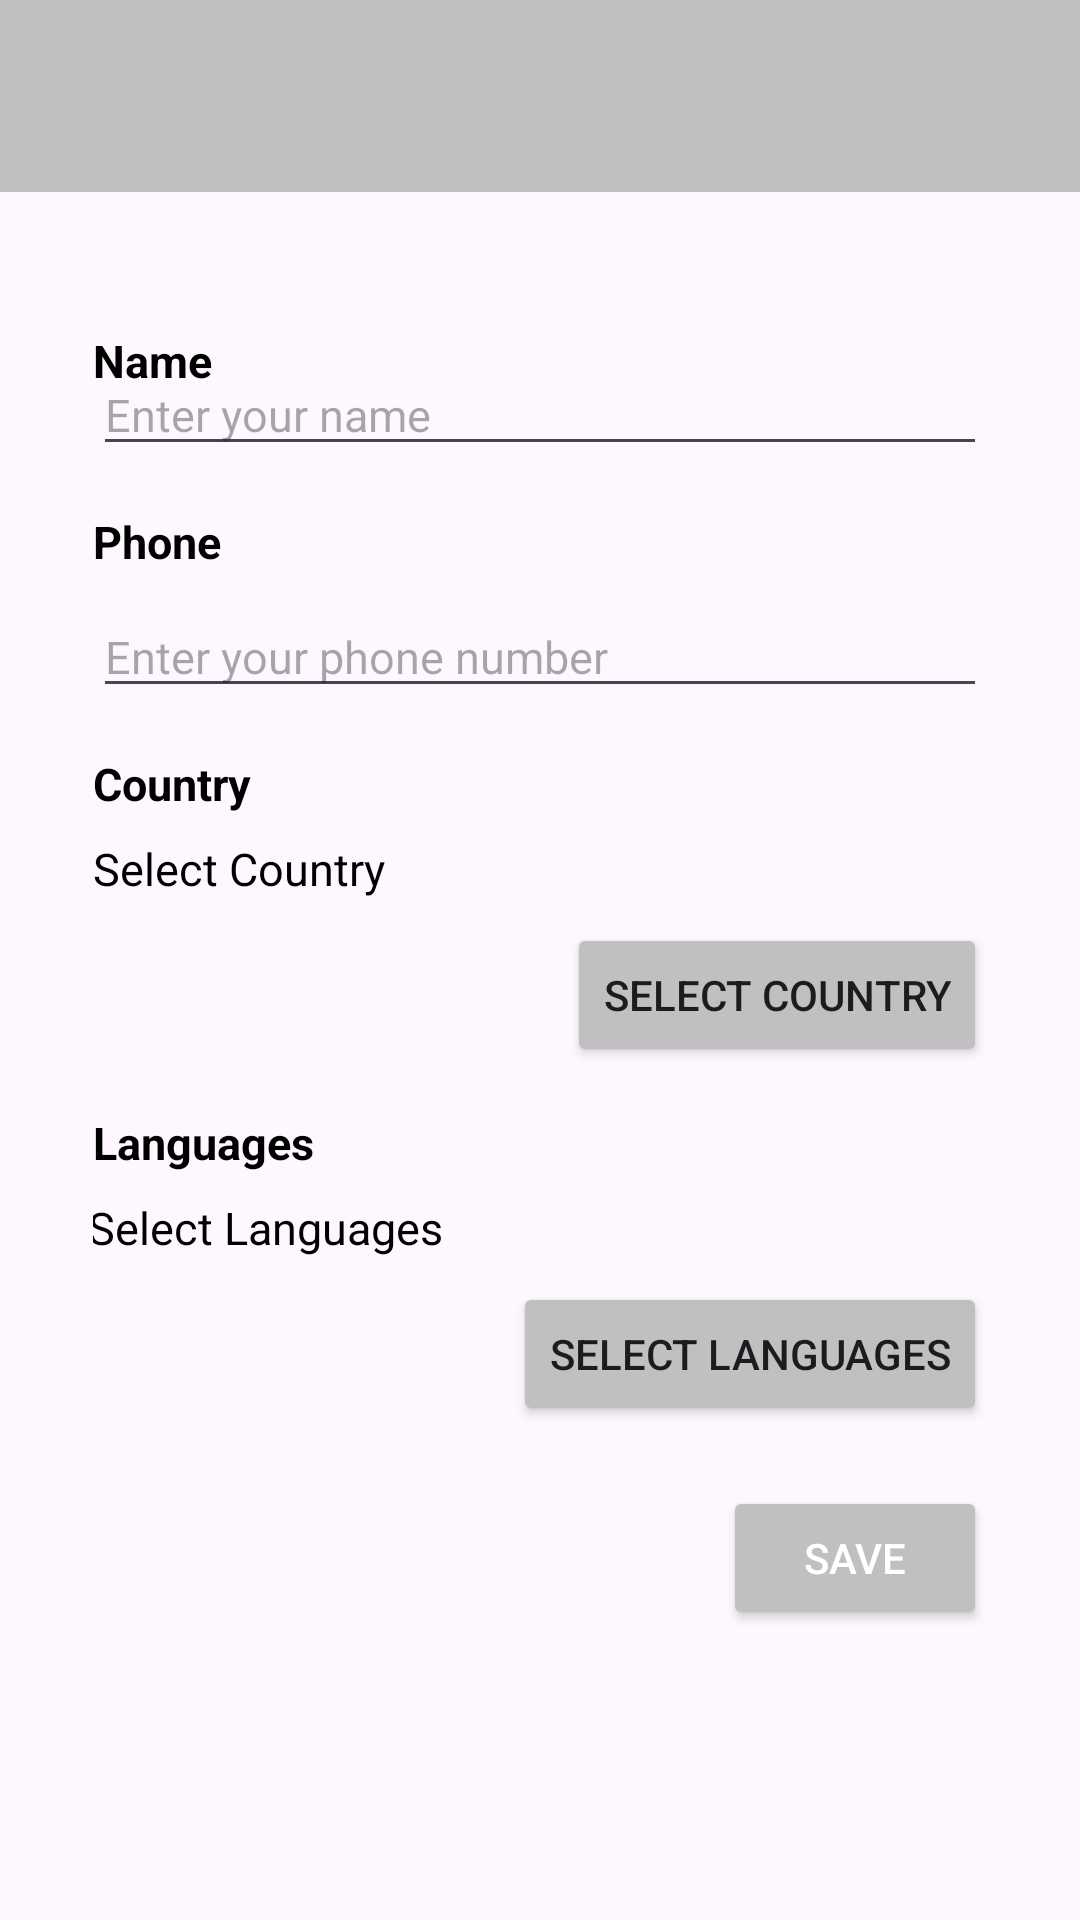

Reconstruct the res/layout file that produces this screen, plus the resources it refers to.
<!-- AndroidManifest.xml: application theme Theme.MyGuideFireBase -->
<!-- res/layout/activity_user_profile_setup.xml -->
<RelativeLayout xmlns:android="http://schemas.android.com/apk/res/android"
    xmlns:tools="http://schemas.android.com/tools"
    android:layout_width="match_parent"
    android:layout_height="match_parent"
    tools:context=".UserProfileSetupActivity">

    
    <androidx.appcompat.widget.Toolbar
        android:id="@+id/toolbar"
        android:layout_width="match_parent"
        android:layout_height="?attr/actionBarSize"
        android:background="?attr/colorPrimary"
        android:backgroundTint="@color/silver"
        android:title="Profile Setup"
        android:titleTextColor="@android:color/white" />

    
    <ScrollView
        android:layout_width="match_parent"
        android:layout_height="match_parent"
        android:layout_below="@id/toolbar"
        android:padding="16dp">

        <LinearLayout
            android:layout_width="match_parent"
            android:layout_height="wrap_content"
            android:orientation="vertical"
            android:padding="15dp">

            
            <RelativeLayout
                android:layout_width="match_parent"
                android:layout_height="wrap_content"
                android:layout_marginTop="15dp">

                <TextView
                    android:layout_width="wrap_content"
                    android:layout_height="wrap_content"
                    android:text="Name"
                    android:textColor="@color/black"
                    android:textSize="15sp"
                    android:textStyle="bold"
                    android:layout_alignParentStart="true" />

                <EditText
                    android:id="@+id/editTextName"
                    android:layout_width="match_parent"
                    android:layout_height="wrap_content"
                    android:layout_below="@+id/textViewName"
                    android:layout_marginTop="8dp"
                    android:hint="Enter your name"
                    android:textColor="@color/black"
                    android:textSize="15sp" />
            </RelativeLayout>

            
            <RelativeLayout
                android:layout_width="match_parent"
                android:layout_height="wrap_content"
                android:layout_marginTop="15dp">

                <TextView
                    android:layout_width="wrap_content"
                    android:layout_height="wrap_content"
                    android:text="Phone"
                    android:textColor="@color/black"
                    android:textSize="15sp"
                    android:textStyle="bold"
                    android:id="@id/textViewCountry"
                    android:layout_alignParentStart="true" />

                <EditText
                    android:id="@+id/editTextPhone"
                    android:layout_width="match_parent"
                    android:layout_height="wrap_content"
                    android:layout_below="@id/textViewCountry"
                    android:layout_marginTop="8dp"
                    android:hint="Enter your phone number"
                    android:textColor="@color/black"
                    android:textSize="15sp" />
            </RelativeLayout>

            
            <RelativeLayout
                android:layout_width="match_parent"
                android:layout_height="wrap_content"
                android:layout_marginTop="15dp">

                <TextView
                    android:layout_width="wrap_content"
                    android:layout_height="wrap_content"
                    android:text="Country"
                    android:textColor="@color/black"
                    android:textSize="15sp"
                    android:textStyle="bold"
                    android:id="@+id/textViewCountry"
                    android:layout_alignParentStart="true" />

                <TextView
                    android:id="@+id/textViewSelectedCountry"
                    android:layout_width="wrap_content"
                    android:layout_height="wrap_content"
                    android:layout_below="@id/textViewCountry"
                    android:layout_alignParentStart="true"
                    android:layout_marginTop="8dp"
                    android:text="Select Country"
                    android:textColor="@color/black"
                    android:textSize="15sp" />

                <Button
                    android:id="@+id/buttonSelectCountry"
                    android:layout_width="wrap_content"
                    android:layout_height="wrap_content"
                    android:layout_below="@id/textViewSelectedCountry"
                    android:layout_alignParentEnd="true"
                    android:layout_alignParentRight="true"
                    android:layout_marginTop="8dp"
                    android:backgroundTint="@color/silver"
                    android:text="Select Country" />
            </RelativeLayout>

            
            <RelativeLayout
                android:layout_width="match_parent"
                android:layout_height="wrap_content"
                android:layout_marginTop="15dp">

                <TextView
                    android:layout_width="wrap_content"
                    android:layout_height="wrap_content"
                    android:text="Languages"
                    android:id="@id/textViewLanguages"
                    android:textColor="@color/black"
                    android:textSize="15sp"
                    android:textStyle="bold"
                    android:layout_alignParentStart="true" />

                <TextView
                    android:id="@+id/textViewSelectedLanguages"
                    android:layout_width="wrap_content"
                    android:layout_height="wrap_content"
                    android:layout_below="@id/textViewLanguages"
                    android:layout_alignParentStart="true"
                    android:layout_marginStart="-2dp"
                    android:layout_marginTop="8dp"
                    android:text="Select Languages"
                    android:textColor="@color/black"
                    android:textSize="15sp" />

                <Button
                    android:id="@+id/buttonSelectLanguages"
                    android:layout_width="wrap_content"
                    android:layout_height="wrap_content"
                    android:layout_below="@id/textViewSelectedLanguages"
                    android:layout_alignParentEnd="true"
                    android:layout_alignParentRight="true"
                    android:layout_marginTop="8dp"
                    android:backgroundTint="@color/silver"
                    android:text="Select Languages" />
            </RelativeLayout>

            
            <Button
                android:id="@+id/buttonSave"
                android:layout_width="wrap_content"
                android:layout_height="wrap_content"
                android:layout_marginTop="20dp"
                android:layout_gravity="end"
                android:backgroundTint="@color/silver"
                android:text="Save"
                android:textColor="@android:color/white" />
        </LinearLayout>
    </ScrollView>
</RelativeLayout>
<!-- resources referenced by this layout -->
<resources>
  <color name="black">#000000</color>
  <color name="silver">#C0C0C0</color>
  <style name="Theme.MyGuideFireBase" parent="Base.Theme.MyGuideFireBase" />
  <style name="Base.Theme.MyGuideFireBase" parent="Theme.Material3.DayNight.NoActionBar">
          
          
      </style>
</resources>
